Dataset: data (GitHub, rishabhbpd/project_rishabh_das). Classes: human, no human.

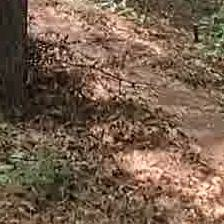
Label: no human

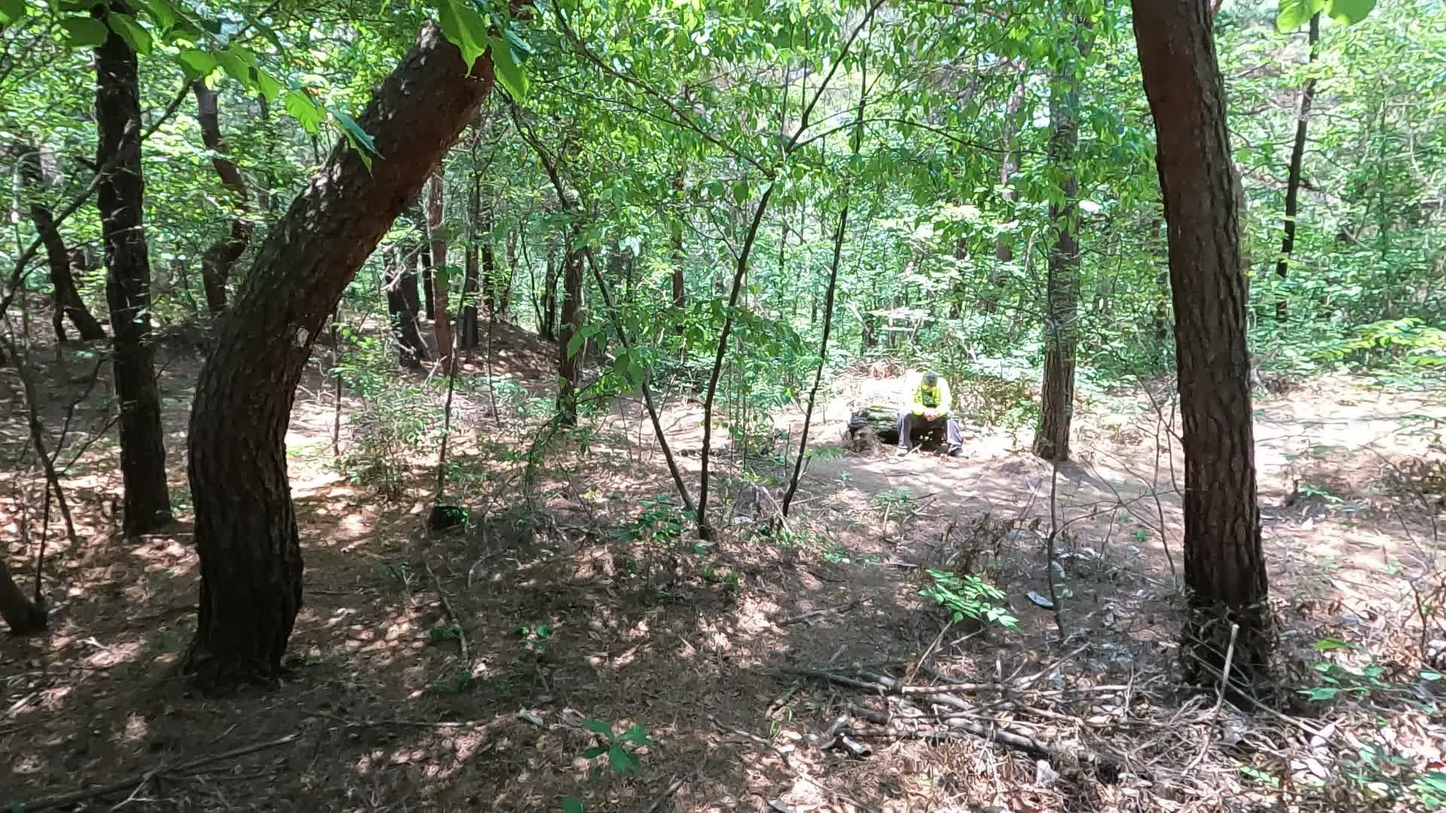
Label: human

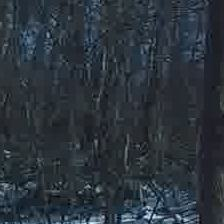
Label: no human

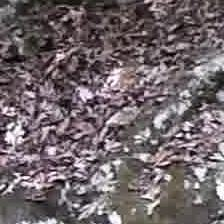
Label: no human

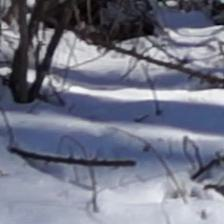
Label: no human

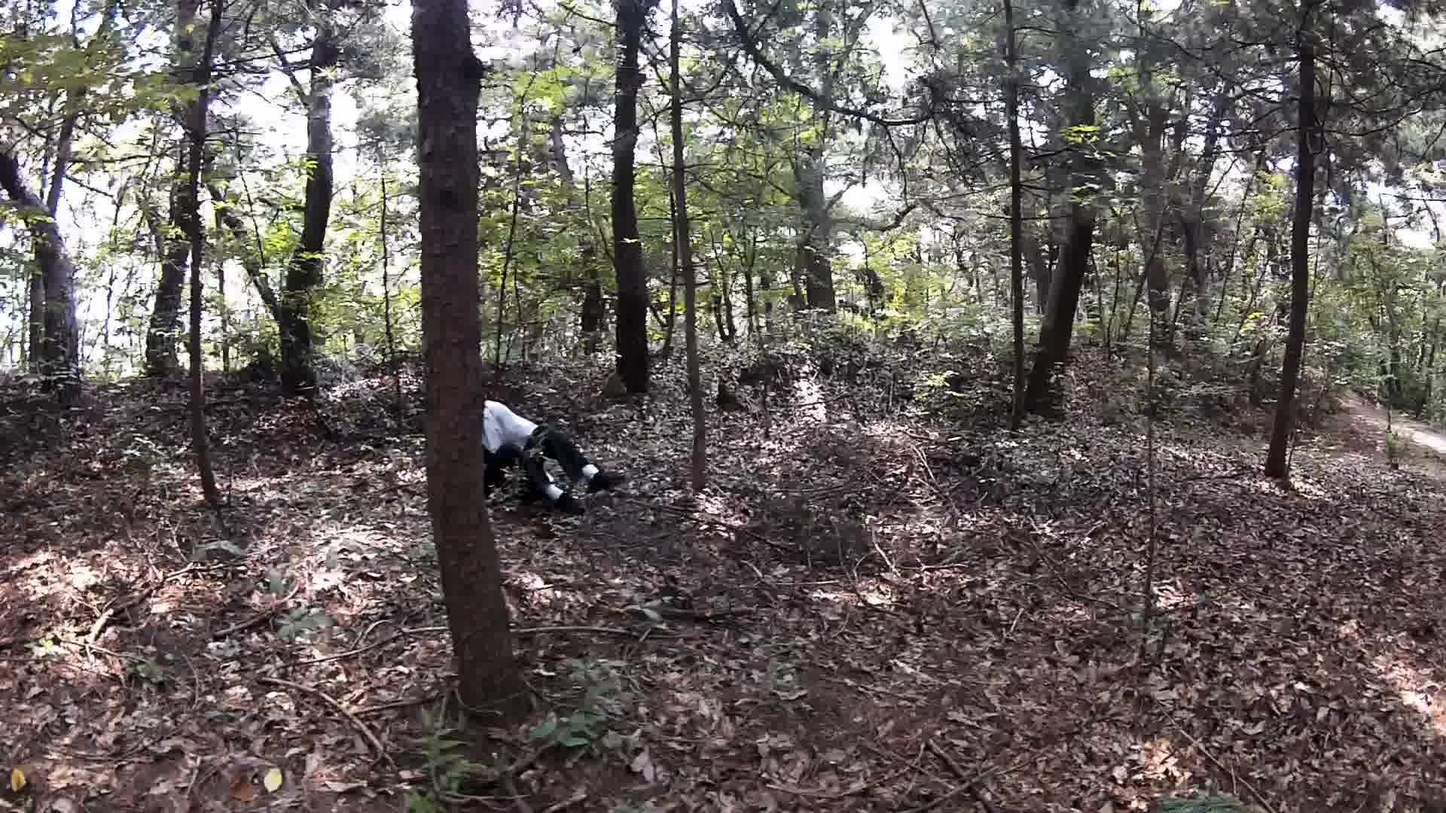
Label: human
